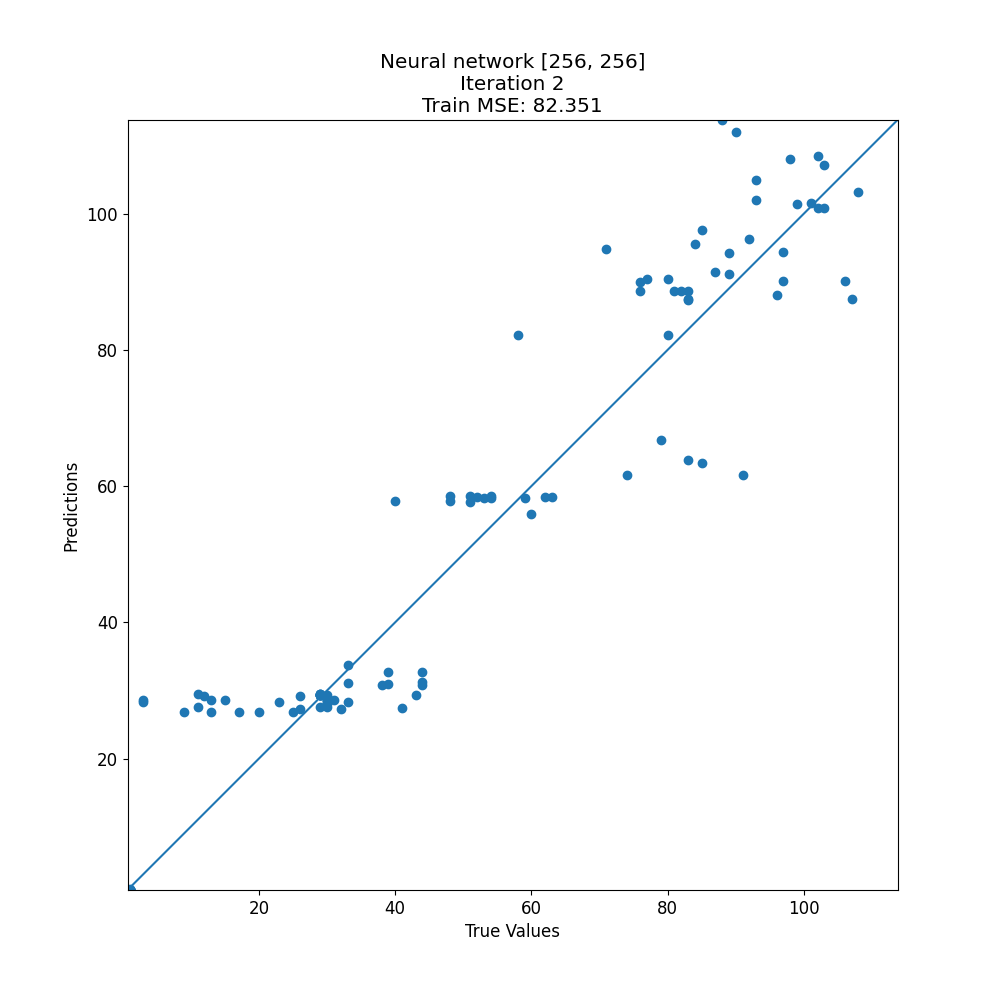

Source data for this figure (header and first rows):
target, prediction
13, 26.9
38, 30.74
1, 0.7446
54, 58.6
98, 108.1
62, 58.44
1, 0.7446
1, 0.7282
29, 29.33
106, 90.18
11, 27.62
33, 33.8
83, 88.66
1, 0.7435
97, 90.09
54, 58.28
44, 31.28
9, 26.9
82, 88.66
103, 100.8
48, 57.81
29, 29.33
23, 28.33
1, 0.7435
101, 101.6
29, 29.33
80, 82.11
51, 58.6
15, 28.56
11, 29.44
51, 57.71
93, 105
48, 58.6
1, 0.7446
60, 55.94
29, 29.33
1, 0.7135
1, 0.7446
74, 61.61
53, 58.28
1, 0.7131
80, 90.43
107, 87.5
76, 89.95
13, 28.56
91, 61.61
1, 0.7022
25, 26.9
85, 97.66
30, 28.5
76, 88.66
1, 0.699
1, 0.7345
102, 100.8
33, 28.33
44, 32.7
1, 0.7435
1, 0.7446
89, 91.2
83, 63.86
... 84 more rows
